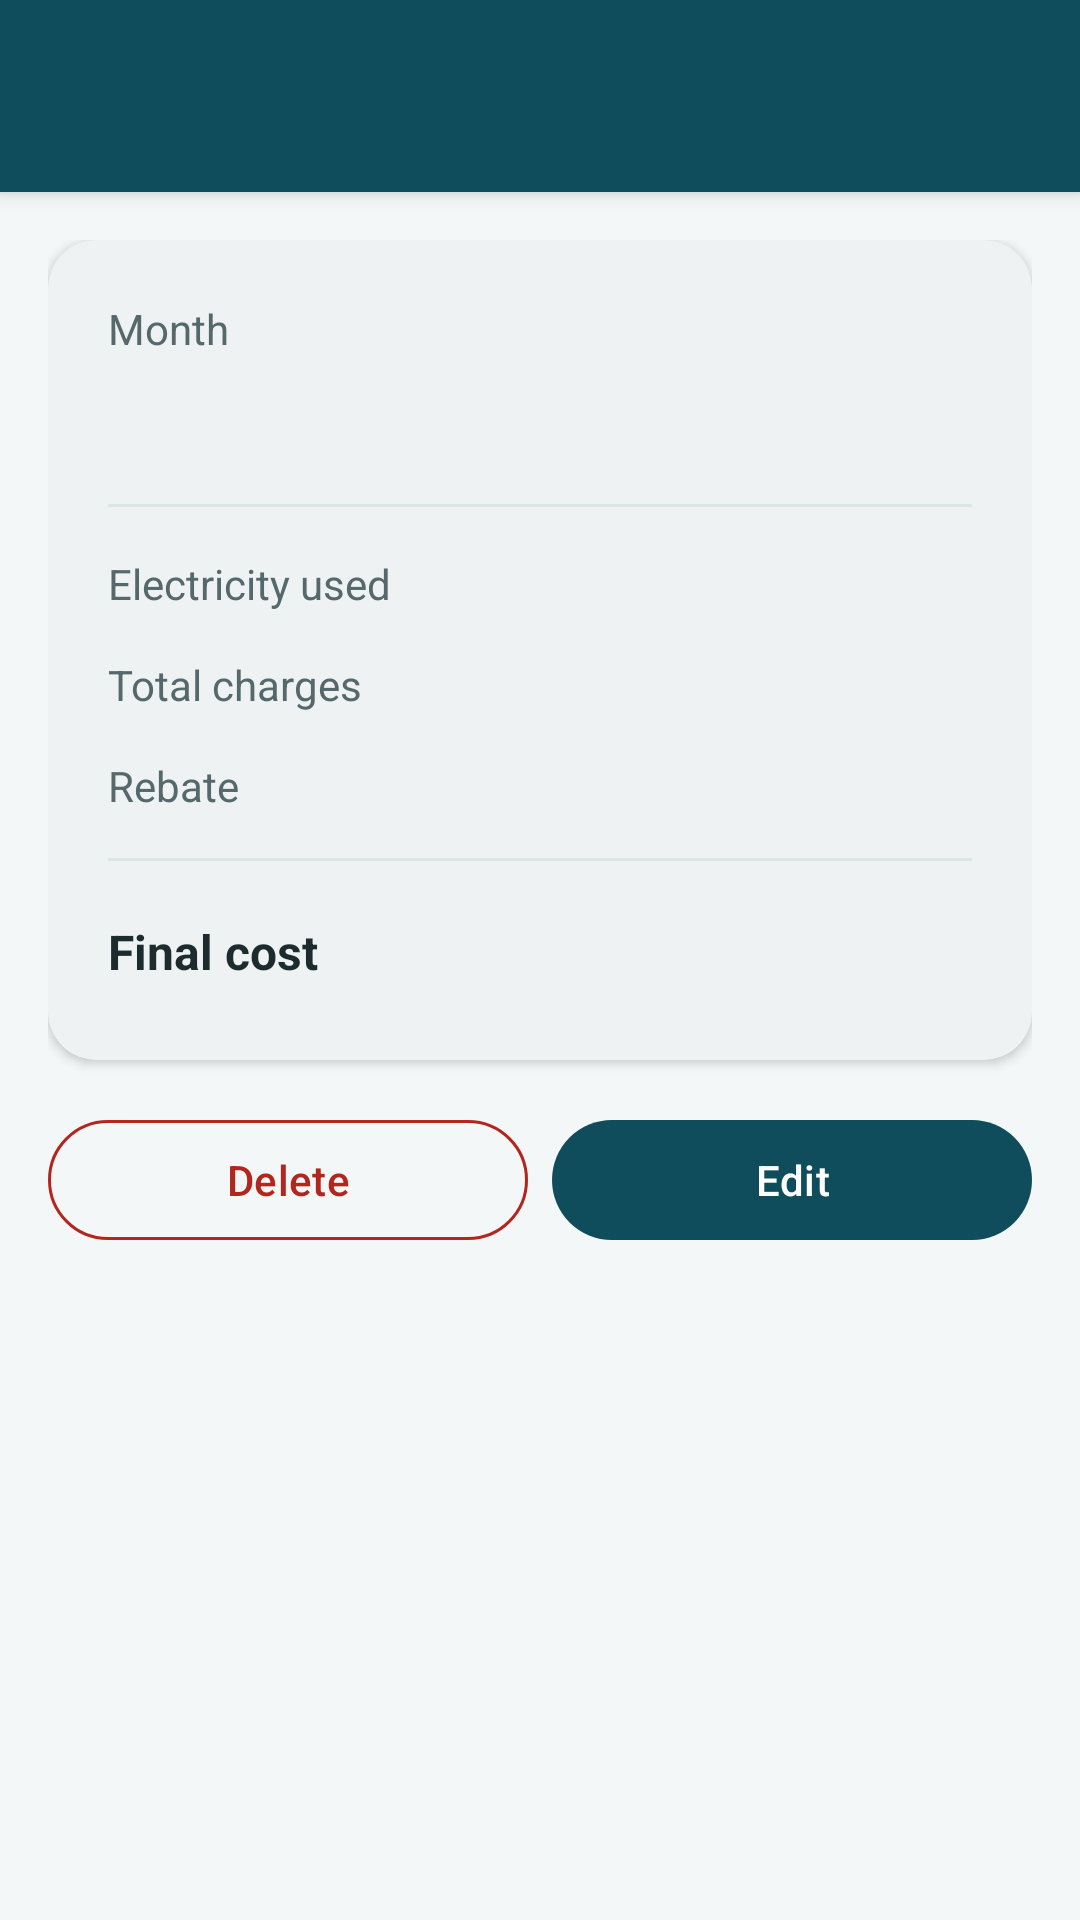

Android layout source for this screen:
<!-- AndroidManifest.xml: application theme Theme.VoltWise -->
<!-- res/layout/activity_detail.xml -->
<?xml version="1.0" encoding="utf-8"?>
<LinearLayout xmlns:android="http://schemas.android.com/apk/res/android"
    xmlns:app="http://schemas.android.com/apk/res-auto"
    android:id="@+id/main"
    android:layout_width="match_parent"
    android:layout_height="match_parent"
    android:background="@color/bg"
    android:orientation="vertical">

    <include layout="@layout/app_bar" />

    <androidx.core.widget.NestedScrollView
        android:layout_width="match_parent"
        android:layout_height="0dp"
        android:layout_weight="1">

        <LinearLayout
            android:layout_width="match_parent"
            android:layout_height="wrap_content"
            android:orientation="vertical"
            android:padding="16dp">

            
            <LinearLayout
                android:id="@+id/viewSection"
                android:layout_width="match_parent"
                android:layout_height="wrap_content"
                android:orientation="vertical">

                <com.google.android.material.card.MaterialCardView
                    style="@style/VoltWise.Card"
                    android:layout_width="match_parent"
                    android:layout_height="wrap_content">

                    <LinearLayout
                        android:layout_width="match_parent"
                        android:layout_height="wrap_content"
                        android:orientation="vertical"
                        android:padding="20dp">

                        <TextView
                            style="@style/VoltWise.Label"
                            android:layout_width="wrap_content"
                            android:layout_height="wrap_content"
                            android:text="@string/label_month" />

                        <TextView
                            android:id="@+id/tvDetailMonth"
                            android:layout_width="wrap_content"
                            android:layout_height="wrap_content"
                            android:textColor="@color/teal_900"
                            android:textSize="26sp"
                            android:textStyle="bold" />

                        <View
                            android:layout_width="match_parent"
                            android:layout_height="1dp"
                            android:layout_marginVertical="14dp"
                            android:background="@color/divider" />

                        <LinearLayout
                            android:layout_width="match_parent"
                            android:layout_height="wrap_content"
                            android:orientation="horizontal">

                            <TextView
                                style="@style/VoltWise.Label"
                                android:layout_width="0dp"
                                android:layout_height="wrap_content"
                                android:layout_weight="1"
                                android:text="@string/label_units" />

                            <TextView
                                android:id="@+id/tvDetailUnits"
                                style="@style/VoltWise.Value"
                                android:layout_width="wrap_content"
                                android:layout_height="wrap_content" />
                        </LinearLayout>

                        <LinearLayout
                            android:layout_width="match_parent"
                            android:layout_height="wrap_content"
                            android:layout_marginTop="12dp"
                            android:orientation="horizontal">

                            <TextView
                                style="@style/VoltWise.Label"
                                android:layout_width="0dp"
                                android:layout_height="wrap_content"
                                android:layout_weight="1"
                                android:text="@string/label_total_charges" />

                            <TextView
                                android:id="@+id/tvDetailTotal"
                                style="@style/VoltWise.Value"
                                android:layout_width="wrap_content"
                                android:layout_height="wrap_content" />
                        </LinearLayout>

                        <LinearLayout
                            android:layout_width="match_parent"
                            android:layout_height="wrap_content"
                            android:layout_marginTop="12dp"
                            android:orientation="horizontal">

                            <TextView
                                style="@style/VoltWise.Label"
                                android:layout_width="0dp"
                                android:layout_height="wrap_content"
                                android:layout_weight="1"
                                android:text="@string/label_rebate_percent" />

                            <TextView
                                android:id="@+id/tvDetailRebate"
                                style="@style/VoltWise.Value"
                                android:layout_width="wrap_content"
                                android:layout_height="wrap_content"
                                android:textColor="@color/amber_900" />
                        </LinearLayout>

                        <View
                            android:layout_width="match_parent"
                            android:layout_height="1dp"
                            android:layout_marginVertical="14dp"
                            android:background="@color/divider" />

                        <LinearLayout
                            android:layout_width="match_parent"
                            android:layout_height="wrap_content"
                            android:gravity="center_vertical"
                            android:orientation="horizontal">

                            <TextView
                                style="@style/VoltWise.Value"
                                android:layout_width="0dp"
                                android:layout_height="wrap_content"
                                android:layout_weight="1"
                                android:text="@string/label_final" />

                            <TextView
                                android:id="@+id/tvDetailFinal"
                                android:layout_width="wrap_content"
                                android:layout_height="wrap_content"
                                android:textColor="@color/teal_900"
                                android:textSize="24sp"
                                android:textStyle="bold" />
                        </LinearLayout>
                    </LinearLayout>
                </com.google.android.material.card.MaterialCardView>

                <LinearLayout
                    android:layout_width="match_parent"
                    android:layout_height="wrap_content"
                    android:layout_marginTop="16dp"
                    android:orientation="horizontal">

                    <com.google.android.material.button.MaterialButton
                        android:id="@+id/btnDelete"
                        style="@style/Widget.Material3.Button.OutlinedButton"
                        android:layout_width="0dp"
                        android:layout_height="wrap_content"
                        android:layout_marginEnd="8dp"
                        android:layout_weight="1"
                        android:text="@string/action_delete"
                        android:textColor="@color/red_700"
                        app:icon="@drawable/ic_delete"
                        app:iconTint="@color/red_700"
                        app:strokeColor="@color/red_700" />

                    <com.google.android.material.button.MaterialButton
                        android:id="@+id/btnEdit"
                        android:layout_width="0dp"
                        android:layout_height="wrap_content"
                        android:layout_weight="1"
                        android:text="@string/action_edit"
                        app:icon="@drawable/ic_edit" />
                </LinearLayout>
            </LinearLayout>

            
            <LinearLayout
                android:id="@+id/editSection"
                android:layout_width="match_parent"
                android:layout_height="wrap_content"
                android:orientation="vertical"
                android:visibility="gone">

                <com.google.android.material.card.MaterialCardView
                    style="@style/VoltWise.Card"
                    android:layout_width="match_parent"
                    android:layout_height="wrap_content">

                    <LinearLayout
                        android:layout_width="match_parent"
                        android:layout_height="wrap_content"
                        android:orientation="vertical"
                        android:padding="16dp">

                        <TextView
                            style="@style/VoltWise.SectionTitle"
                            android:layout_width="wrap_content"
                            android:layout_height="wrap_content"
                            android:text="@string/edit_record" />

                        <include
                            android:id="@+id/form"
                            layout="@layout/bill_form" />

                        <TextView
                            android:id="@+id/tvPreview"
                            android:layout_width="match_parent"
                            android:layout_height="wrap_content"
                            android:layout_marginTop="16dp"
                            android:background="@drawable/bg_preview"
                            android:padding="12dp"
                            android:textColor="@color/teal_900"
                            android:textSize="14sp"
                            android:textStyle="bold" />
                    </LinearLayout>
                </com.google.android.material.card.MaterialCardView>

                <LinearLayout
                    android:layout_width="match_parent"
                    android:layout_height="wrap_content"
                    android:layout_marginTop="16dp"
                    android:orientation="horizontal">

                    <com.google.android.material.button.MaterialButton
                        android:id="@+id/btnCancelEdit"
                        style="@style/Widget.Material3.Button.OutlinedButton"
                        android:layout_width="0dp"
                        android:layout_height="wrap_content"
                        android:layout_marginEnd="8dp"
                        android:layout_weight="1"
                        android:text="@string/action_cancel" />

                    <com.google.android.material.button.MaterialButton
                        android:id="@+id/btnSaveEdit"
                        android:layout_width="0dp"
                        android:layout_height="wrap_content"
                        android:layout_weight="1"
                        android:text="@string/action_save_changes"
                        app:icon="@drawable/ic_save" />
                </LinearLayout>
            </LinearLayout>
        </LinearLayout>
    </androidx.core.widget.NestedScrollView>
</LinearLayout>
<!-- res/layout/app_bar.xml (included above) -->
<?xml version="1.0" encoding="utf-8"?>
<LinearLayout xmlns:android="http://schemas.android.com/apk/res/android"
    android:id="@+id/appBar"
    android:layout_width="match_parent"
    android:layout_height="wrap_content"
    android:background="@color/teal_900"
    android:elevation="4dp"
    android:orientation="vertical">

    <com.google.android.material.appbar.MaterialToolbar
        android:id="@+id/toolbar"
        style="@style/VoltWise.Toolbar"
        android:layout_width="match_parent"
        android:layout_height="?attr/actionBarSize" />
</LinearLayout>
<!-- res/layout/bill_form.xml (included above) -->
<?xml version="1.0" encoding="utf-8"?>
<LinearLayout xmlns:android="http://schemas.android.com/apk/res/android"
    xmlns:app="http://schemas.android.com/apk/res-auto"
    android:layout_width="match_parent"
    android:layout_height="wrap_content"
    android:orientation="vertical">

    
    <com.google.android.material.textfield.TextInputLayout
        android:id="@+id/monthLayout"
        style="@style/Widget.Material3.TextInputLayout.OutlinedBox.ExposedDropdownMenu"
        android:layout_width="match_parent"
        android:layout_height="wrap_content"
        android:hint="@string/hint_month"
        app:helperText="@string/helper_month"
        app:startIconDrawable="@drawable/ic_calendar">

        <com.google.android.material.textfield.MaterialAutoCompleteTextView
            android:id="@+id/monthInput"
            android:layout_width="match_parent"
            android:layout_height="wrap_content"
            android:inputType="none" />
    </com.google.android.material.textfield.TextInputLayout>

    
    <com.google.android.material.textfield.TextInputLayout
        android:id="@+id/unitsLayout"
        style="@style/Widget.Material3.TextInputLayout.OutlinedBox"
        android:layout_width="match_parent"
        android:layout_height="wrap_content"
        android:layout_marginTop="12dp"
        android:hint="@string/hint_units"
        app:helperText="@string/helper_units"
        app:startIconDrawable="@drawable/ic_bolt"
        app:suffixText="@string/suffix_kwh">

        <com.google.android.material.textfield.TextInputEditText
            android:id="@+id/unitsInput"
            android:layout_width="match_parent"
            android:layout_height="wrap_content"
            android:imeOptions="actionDone"
            android:inputType="number"
            android:maxLength="4" />
    </com.google.android.material.textfield.TextInputLayout>

    
    <LinearLayout
        android:layout_width="match_parent"
        android:layout_height="wrap_content"
        android:layout_marginTop="16dp"
        android:gravity="center_vertical"
        android:orientation="horizontal">

        <TextView
            style="@style/VoltWise.Value"
            android:layout_width="0dp"
            android:layout_height="wrap_content"
            android:layout_weight="1"
            android:text="@string/label_rebate" />

        <TextView
            android:id="@+id/rebateValue"
            android:layout_width="wrap_content"
            android:layout_height="wrap_content"
            android:background="@drawable/bg_pill"
            android:paddingHorizontal="12dp"
            android:paddingVertical="4dp"
            android:textColor="@color/amber_900"
            android:textSize="15sp"
            android:textStyle="bold" />
    </LinearLayout>

    <com.google.android.material.slider.Slider
        android:id="@+id/rebateSlider"
        android:layout_width="match_parent"
        android:layout_height="wrap_content"
        android:stepSize="0.5"
        android:value="0"
        android:valueFrom="0"
        android:valueTo="5"
        app:thumbColor="@color/amber_500"
        app:tickVisible="true"
        app:trackColorActive="@color/amber_500"
        app:trackColorInactive="@color/amber_100" />

    <TextView
        style="@style/VoltWise.Label"
        android:layout_width="wrap_content"
        android:layout_height="wrap_content"
        android:text="@string/helper_rebate"
        android:textSize="12sp" />
</LinearLayout>
<!-- resources referenced by this layout -->
<resources>
  <color name="amber_100">#FFF1CC</color>
  <color name="amber_500">#F4A300</color>
  <color name="amber_900">#6B4700</color>
  <color name="bg">#F3F7F7</color>
  <color name="divider">#DCE5E6</color>
  <color name="red_700">#B3261E</color>
  <color name="teal_900">#0F4C5C</color>
  <!-- drawable bg_pill (drawable) -->
  <?xml version="1.0" encoding="utf-8"?>
  <shape xmlns:android="http://schemas.android.com/apk/res/android" android:shape="rectangle">
      <solid android:color="@color/amber_100" />
      <corners android:radius="999dp" />
  </shape>
  <!-- drawable ic_bolt (drawable) -->
  <?xml version="1.0" encoding="utf-8"?>
  <vector xmlns:android="http://schemas.android.com/apk/res/android"
      android:width="24dp"
      android:height="24dp"
      android:autoMirrored="false"
      android:tint="?attr/colorControlNormal"
      android:viewportWidth="24"
      android:viewportHeight="24">
      <path
          android:fillColor="@android:color/white"
          android:pathData="M7,2v11h3v9l7,-12h-4l4,-8z" />
  </vector>
  <string name="action_cancel">Cancel</string>
  <string name="action_delete">Delete</string>
  <string name="action_edit">Edit</string>
  <string name="action_save_changes">Save changes</string>
  <string name="edit_record">Edit record</string>
  <string name="helper_month">Choose the billing month</string>
  <string name="helper_rebate">Slide to choose 0% – 5% (steps of 0.5%)</string>
  <string name="helper_units">Whole number from 1 to 1000</string>
  <string name="hint_month">Month</string>
  <string name="hint_units">Electricity used</string>
  <string name="label_final">Final cost</string>
  <string name="label_month">Month</string>
  <string name="label_rebate">Rebate</string>
  <string name="label_rebate_percent">Rebate</string>
  <string name="label_total_charges">Total charges</string>
  <string name="label_units">Electricity used</string>
  <string name="suffix_kwh">kWh</string>
  <style name="VoltWise.Card" parent="Widget.Material3.CardView.Elevated">
          <item name="cardBackgroundColor">@color/surface</item>
          <item name="cardCornerRadius">16dp</item>
          <item name="cardElevation">2dp</item>
      </style>
  <style name="VoltWise.Label" parent="">
          <item name="android:textSize">14sp</item>
          <item name="android:textColor">@color/text_secondary</item>
      </style>
  <style name="VoltWise.SectionTitle" parent="">
          <item name="android:textSize">17sp</item>
          <item name="android:textStyle">bold</item>
          <item name="android:textColor">@color/teal_900</item>
          <item name="android:layout_marginBottom">12dp</item>
      </style>
  <style name="VoltWise.Toolbar" parent="Widget.Material3.Toolbar">
          <item name="android:background">@color/teal_900</item>
          <item name="titleTextColor">@color/white</item>
          <item name="subtitleTextColor">@color/white_80</item>
          <item name="android:theme">@style/ThemeOverlay.Material3.Dark.ActionBar</item>
      </style>
  <style name="VoltWise.Value" parent="">
          <item name="android:textSize">16sp</item>
          <item name="android:textStyle">bold</item>
          <item name="android:textColor">@color/text_primary</item>
      </style>
  <color name="surface">#FFFFFF</color>
  <color name="text_secondary">#55686B</color>
  <color name="white">#FFFFFF</color>
  <color name="white_80">#CCFFFFFF</color>
  <color name="text_primary">#1B2B2E</color>
  <color name="teal_100">#D3ECEF</color>
</resources>
